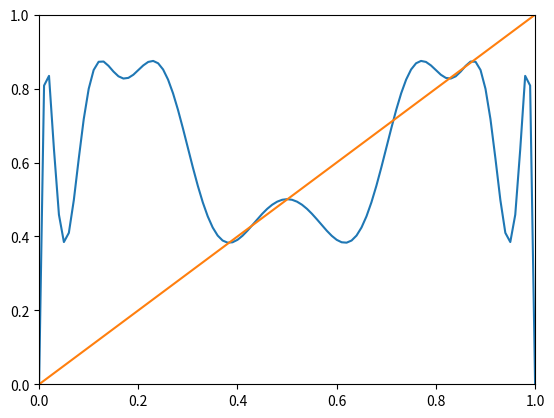

Recreate this plot in Python.
import numpy as np
import matplotlib.pylab as plt

# problem 2
def g4(x):
    for _ in range(4):
        x = 3.5*x*(1-x)
    return x

n = list(range(1000))

n = np.divide(n,100)

g4_list = []
for i in n:
    g4_list.append(g4(i))

ax = plt.subplot()
ax.set(xlim=(0,1),ylim=(0,1))

ax.plot(n,g4_list)
ax.plot(n,n)
plt.show()

# Sweep the lines to find points of period 4
#points = []
'''
func_string = "(3.5*x*(1-x))"

g4 = func_string

for i in range(4):
    g4 = g4.replace("x",func_string)

print(g4)
'''

# Create the orbits for P2
points = [0,0.383,0.428,0.500,0.714,0.828,0.857,0.873]

for point in points:
    orbit = []
    x = point
    for i in range(5):
        orbit.append(x)
        x = 3.5*x*(1-x)
    print(orbit)